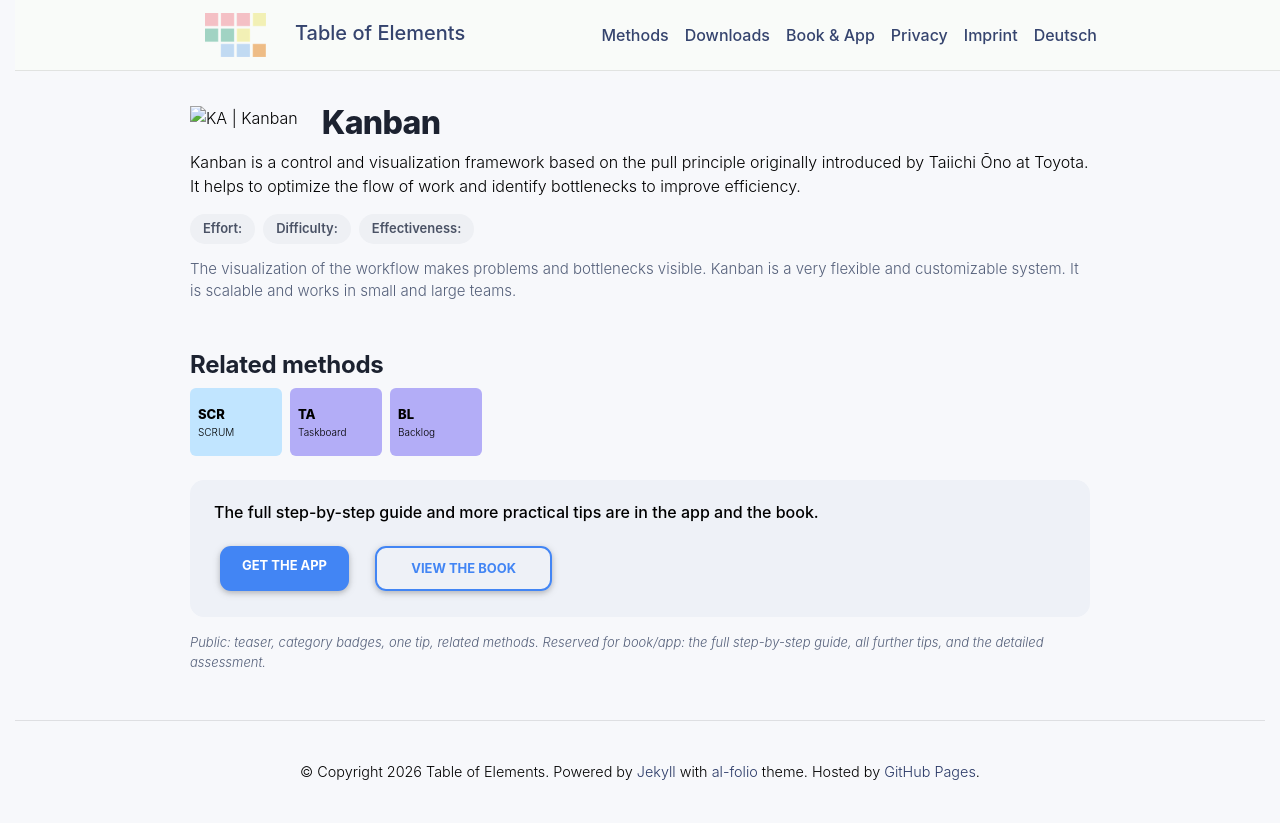

repository: table-of-elements/table-of-elements.github.io · page: en/elements/KA/index.html · generator: jekyll

---
lang: en
layout: default
permalink: /en/elements/KA/
subtitle: "Kanban"
title: "KA | Kanban"
description: "Kanban is a control and visualization framework based on the pull principle originally introduced by Taiichi Ōno at Toyota. It helps to optimize the flow of work and identify bottlenecks to improve efficiency."
og_image: /assets/img/elements/en/KA.og.png
---

{% include figure.liquid loading="eager" path="assets/img/elements/en/KA.card.png" class="img-fluid" width="300" height="300" alt="KA | Kanban" %}

# Kanban

Kanban is a control and visualization framework based on the pull principle originally introduced by Taiichi Ōno at Toyota. It helps to optimize the flow of work and identify bottlenecks to improve efficiency.
